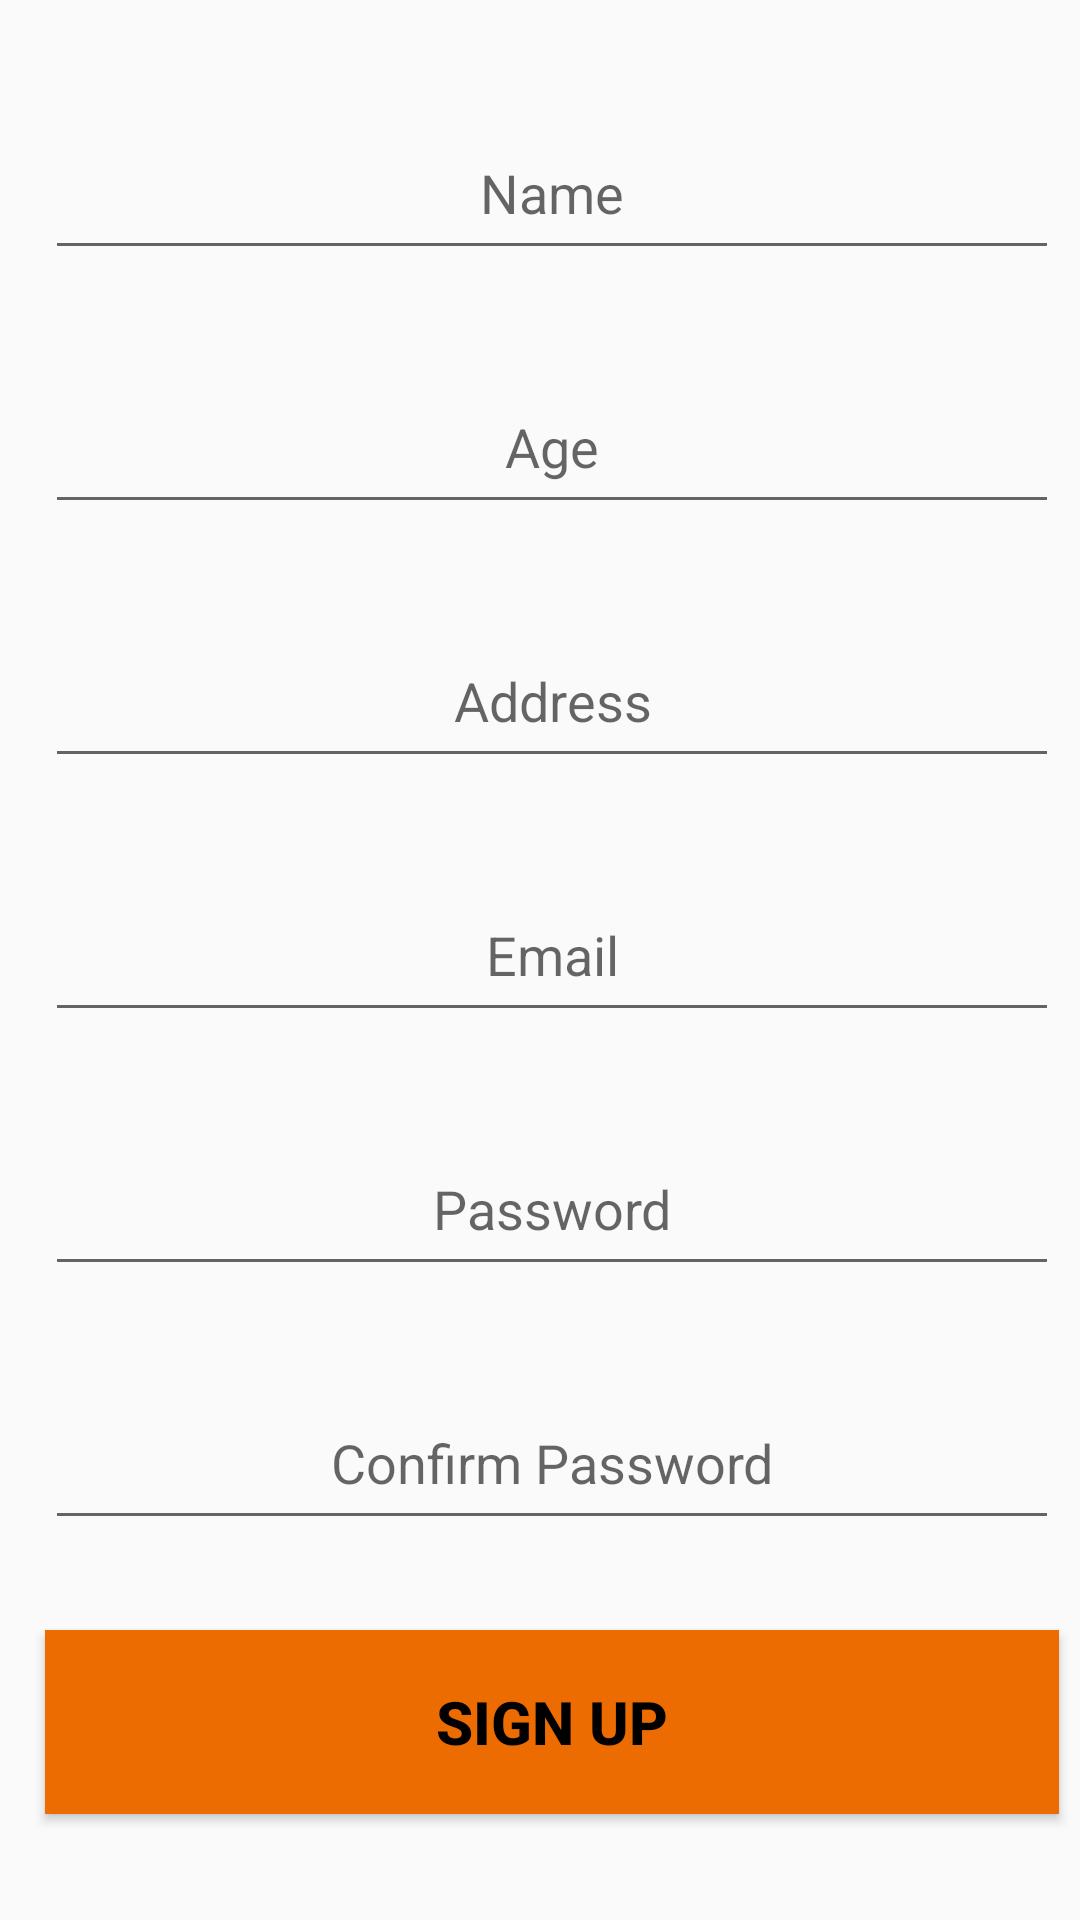

Reconstruct the res/layout file that produces this screen, plus the resources it refers to.
<!-- AndroidManifest.xml: application theme AppTheme -->
<!-- res/layout/activity_signup.xml -->
<?xml version="1.0" encoding="utf-8"?>
<ScrollView xmlns:android="http://schemas.android.com/apk/res/android"
    xmlns:app="http://schemas.android.com/apk/res-auto"
    xmlns:tools="http://schemas.android.com/tools"
    android:layout_width="match_parent"
    android:layout_height="match_parent"
    android:fillViewport="true"
    tools:context="in.co.onetwork.orail1.Signup">
    <LinearLayout
        android:layout_width="368dp"
        android:layout_height="495dp"
        android:orientation="vertical"
        android:weightSum="10"
        android:gravity="center"
        tools:layout_editor_absoluteY="8dp"
        tools:layout_editor_absoluteX="8dp">
        <EditText
            android:layout_width="match_parent"
            android:layout_height="wrap_content"
            android:hint="Name"
            android:gravity="center"
            android:id="@+id/mName"
            android:layout_margin="15dp"
            android:layout_weight="1"/>
        <EditText
            android:layout_width="match_parent"
            android:layout_height="wrap_content"
            android:hint="Age"
            android:gravity="center"
            android:id="@+id/age"
            android:layout_margin="15dp"
            android:layout_weight="1"/>
        <EditText
            android:layout_width="match_parent"
            android:layout_height="wrap_content"
            android:hint="Address"
            android:gravity="center"
            android:id="@+id/add"
            android:layout_margin="15dp"
            android:layout_weight="1"/>
        <EditText
            android:layout_width="match_parent"
            android:layout_height="wrap_content"
            android:hint="Email"
            android:gravity="center"
            android:id="@+id/mobn"
            android:layout_margin="15dp"
            android:layout_weight="1"/>
        <EditText
            android:layout_width="match_parent"
            android:layout_height="wrap_content"
            android:hint="Password"
            android:gravity="center"
            android:id="@+id/pass"
            android:layout_margin="15dp"
            android:inputType="textPassword"
            android:layout_weight="1"/>
        <EditText
            android:layout_width="match_parent"
            android:layout_height="wrap_content"
            android:hint="Confirm Password"
            android:gravity="center"
            android:id="@+id/cpass"
            android:layout_margin="15dp"
            android:inputType="textPassword"
            android:layout_weight="1"/>
        <Button
            android:layout_width="match_parent"
            android:layout_height="wrap_content"
            android:layout_margin="15dp"
            android:text="Sign Up"
            android:layout_weight="1"
            android:onClick="createAccount"
            android:background="#ED6C01"
            android:textStyle="bold"
            android:textColor="#000"
            android:textSize="20dp"/>
    </LinearLayout>
</ScrollView>
<!-- resources referenced by this layout -->
<resources>
  <style name="AppTheme" parent="Theme.AppCompat.Light.DarkActionBar">
          
          <item name="colorPrimary">@color/colorPrimary</item>
          <item name="colorPrimaryDark">@color/colorPrimaryDark</item>
          <item name="colorAccent">@color/colorAccent</item>
      </style>
  <!-- not gathered from this repository: default colours our renderer supplied (Android Studio template values) -->
  <color name="colorPrimary">#FF6200EE</color>
  <color name="colorPrimaryDark">#FF3700B3</color>
  <color name="colorAccent">#FF03DAC5</color>
</resources>
